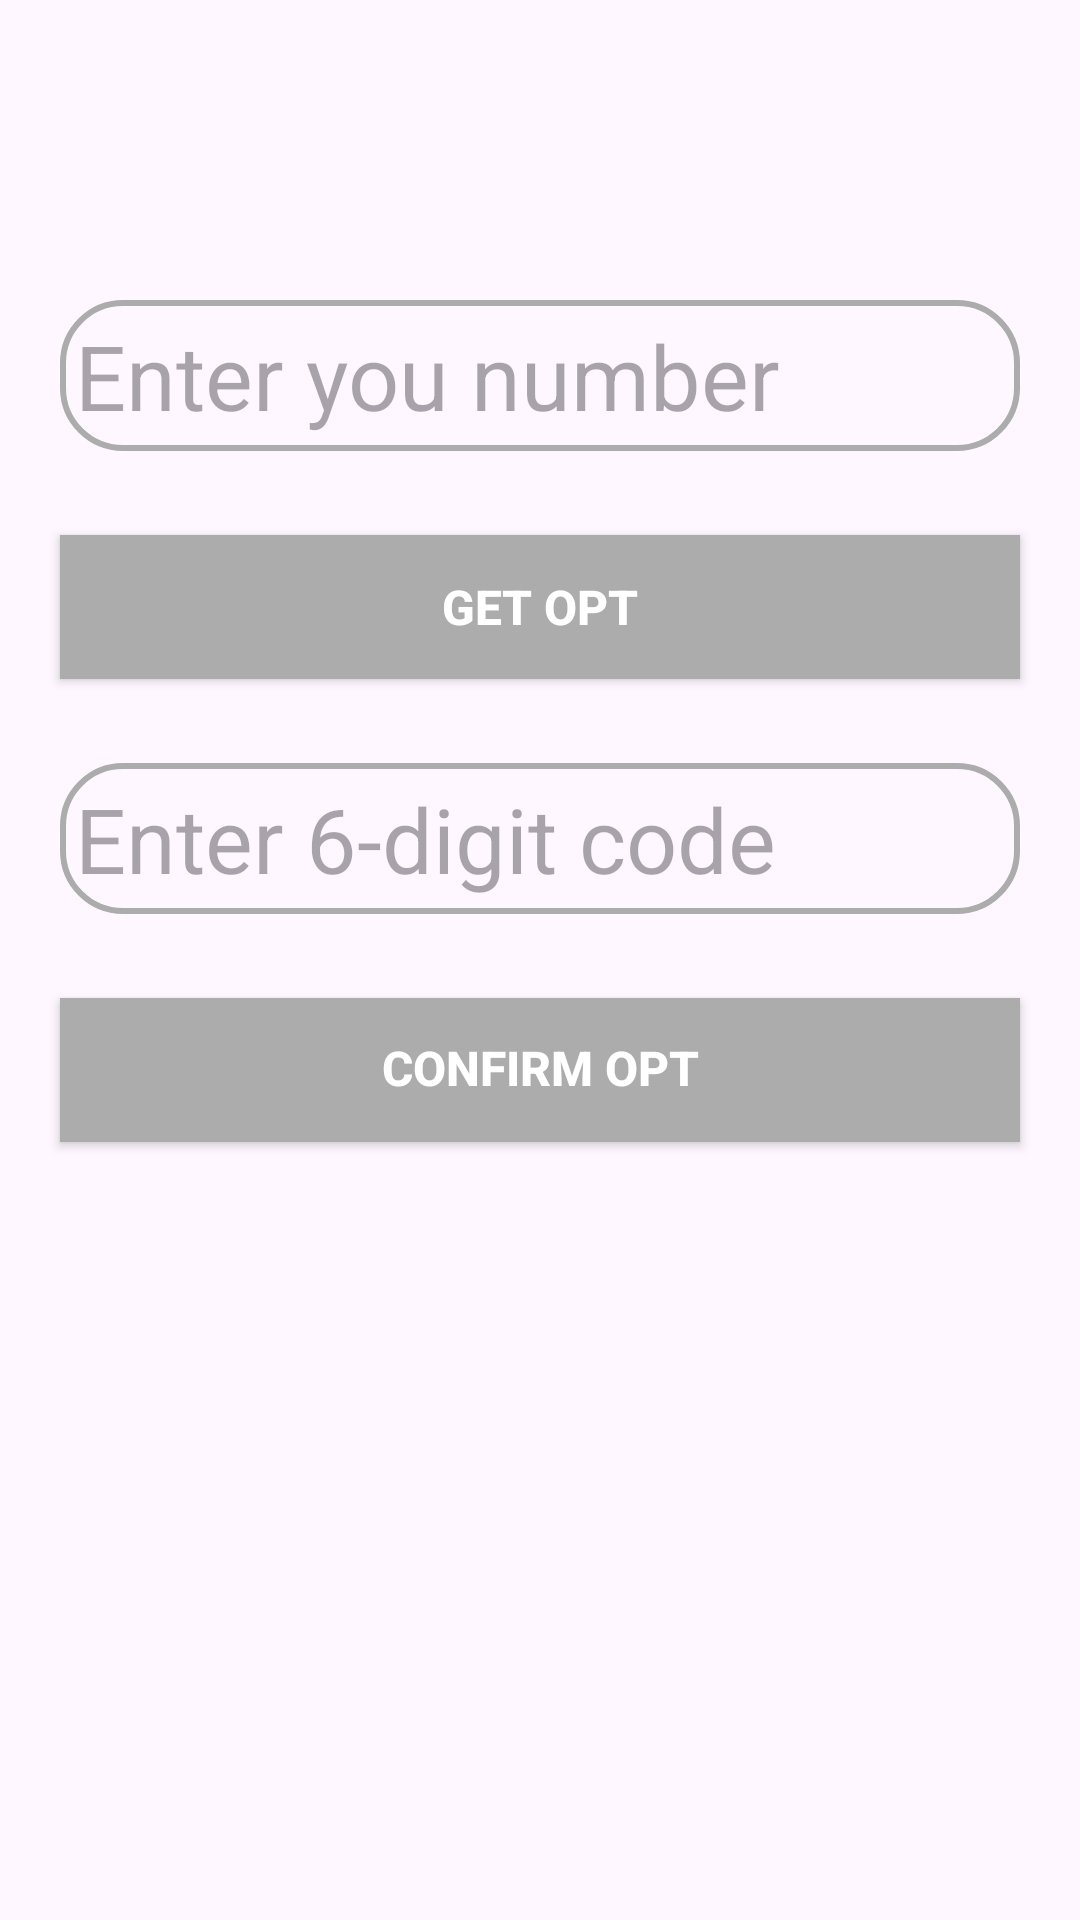

Produce the Android XML layout that renders to this screen, including the resource entries it uses.
<!-- AndroidManifest.xml: application theme Theme.DoctorAppointment -->
<!-- res/layout/fragment_signin.xml -->
<?xml version="1.0" encoding="utf-8"?>
<LinearLayout xmlns:android="http://schemas.android.com/apk/res/android"
    xmlns:app="http://schemas.android.com/apk/res-auto"
    xmlns:tools="http://schemas.android.com/tools"
    android:id="@+id/frameLayout"
    android:orientation="vertical"
    android:layout_width="match_parent"
    android:layout_height="match_parent"
    tools:context=".Fragment.SigninFragment">

    <LinearLayout
        android:layout_width="match_parent"
        android:layout_height="wrap_content"
        android:layout_marginTop="80dp"
        android:gravity="center_horizontal"
        android:orientation="vertical"
        android:padding="6dp">

        <EditText
            android:id="@+id/numTv"
            style="@style/TextAppearance.AppCompat.Widget.ActionBar.Subtitle"
            android:layout_width="match_parent"
            android:layout_height="wrap_content"
            android:layout_margin="14dp"
            android:layout_marginTop="25dp"
            android:background="@drawable/edit_bg"
            android:hint="Enter you number"
            android:padding="5dp"
            android:phoneNumber="true"
            android:textSize="30sp" />

        <androidx.appcompat.widget.AppCompatButton
            android:id="@+id/sendBtn"
            android:layout_width="match_parent"
            android:layout_height="wrap_content"
            android:layout_margin="14dp"

            android:background="@color/grey"
            android:text="Get Opt"
            android:textColor="@color/white"
            android:textSize="16sp"
            android:textStyle="bold" />

        <EditText
            android:id="@+id/optTv"
            android:layout_width="match_parent"
            android:layout_height="wrap_content"
            android:layout_margin="14dp"
            android:background="@drawable/edit_bg"
            android:hint="Enter 6-digit code"
            android:inputType="number|numberDecimal"
            android:padding="5dp"
            android:textSize="30sp" />

        <androidx.appcompat.widget.AppCompatButton
            android:id="@+id/confirm_button"
            android:layout_width="match_parent"
            android:layout_height="wrap_content"
            android:layout_margin="14dp"
            android:background="@color/grey"
            android:includeFontPadding="false"
            android:text="Confirm OPT"
            android:textColor="@color/white"
            android:textSize="16sp"
            android:textStyle="bold" />
    </LinearLayout>

</LinearLayout>
<!-- resources referenced by this layout -->
<resources>
  <color name="grey">#acacac</color>
  <color name="white">#FFFFFFFF</color>
  <!-- drawable edit_bg (drawable) -->
  <?xml version="1.0" encoding="utf-8"?>
  <selector xmlns:android="http://schemas.android.com/apk/res/android">
  <item>
      <shape android:shape="rectangle">
          <corners android:radius="20dp"/>
  
  
          <stroke android:color="@color/grey" android:width="2dp"/>
  
  
      </shape>
  </item>
  </selector>
  <style name="Theme.DoctorAppointment" parent="Base.Theme.DoctorAppointment" />
  <style name="Base.Theme.DoctorAppointment" parent="Theme.Material3.DayNight.NoActionBar">
          
           <item name="colorPrimary">@color/darkgreen</item>
           <item name="colorPrimaryVariant">@color/darkgreen</item>
          <item name="android:statusBarColor">@color/darkgreen</item>
      </style>
  <color name="darkgreen">#1fc29d</color>
</resources>
